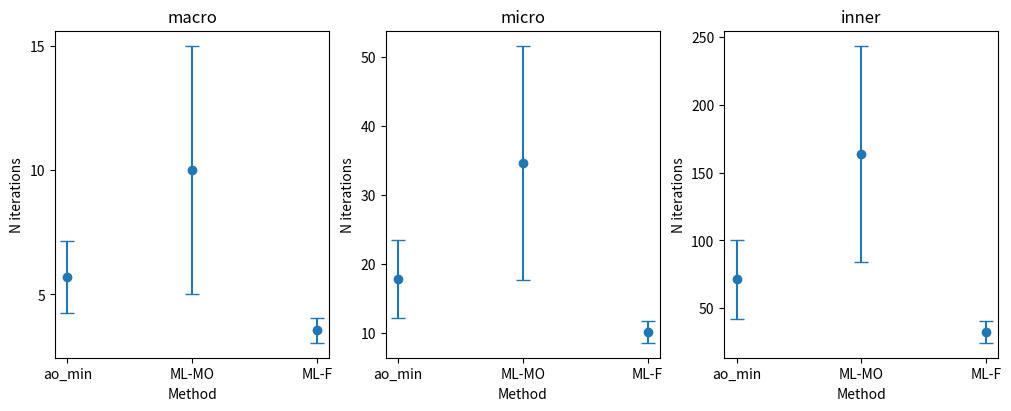

This chart was generated by the following Python code:
from typing import Dict, List, Tuple
import numpy as np
import matplotlib.pyplot as plt
import matplotlib

ITERATIONS_TYPES = ['macro', 'micro', 'inner']

def plot_convergence_statistics(results_dict: Dict[str, List[Tuple[float, float]]]) -> plt.figure:
  fig = plt.figure(constrained_layout=True, figsize=(10, 4))
  subplots = fig.subplots(1, 3)

  matplotlib.rc('xtick', labelsize=20)  
  matplotlib.rc('ytick', labelsize=20)

  for idx, iteration_type in enumerate(ITERATIONS_TYPES):
    iterations = [results_dict[key][idx][0] for key in results_dict.keys()]
    deviations = [results_dict[key][idx][1] for key in results_dict.keys()]
    subplots[idx].errorbar(np.arange(len(iterations)), iterations, yerr=deviations, fmt='o', capsize=5)
    subplots[idx].set_ylabel('N iterations')
    subplots[idx].set_xlabel('Method')
    subplots[idx].set_title(iteration_type)
    subplots[idx].set_xticks(np.arange(len(iterations)), list(results_dict.keys()))

  return fig

if __name__ == "__main__":
  results_dict = {
    'ao_min': [(5.7, 1.453), (17.8, 5.689), (71.45, 29.135)],
    'ML-MO': [(10.0, 5), (34.65, 17), (163.9, 80)],
    'ML-F': [(3.55, 0.497), (10.1, 1.578), (32.3, 7.950)]
  }

  fig = plot_convergence_statistics(results_dict)
  plt.show()